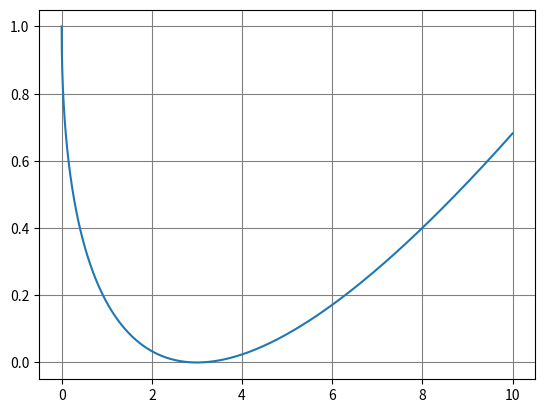

Reproduce this figure in Python.
from matplotlib import pyplot as plt

import  numpy as np
a=3
xlimit=np.arange(0,10,.001)
ylimit=(4-a)*np.square(1-np.sqrt(xlimit/a))
plt.plot(xlimit,ylimit)
plt.grid(color="gray")
plt.show()